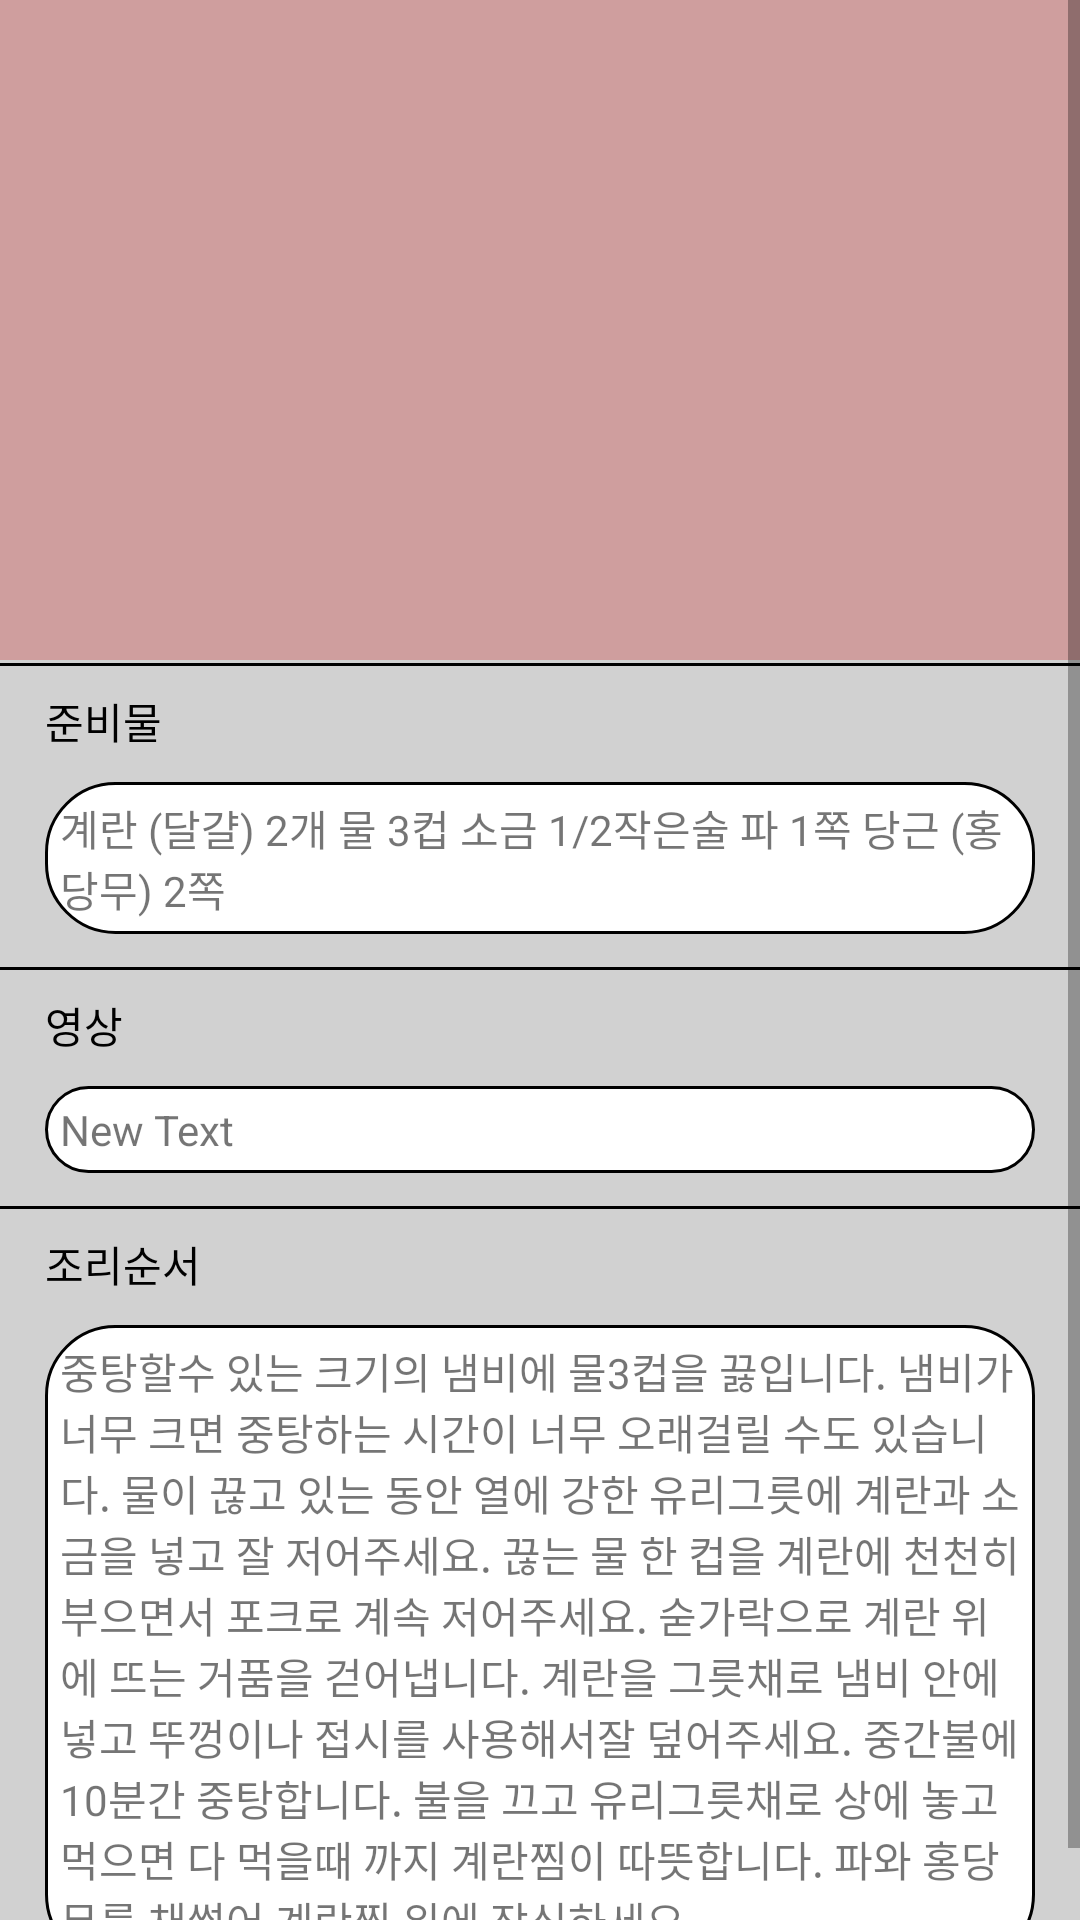

Here is an Android app screen rendered from its layout file. Give the layout XML and the strings, colors and styles it references.
<!-- AndroidManifest.xml: application theme AppTheme -->
<!-- res/layout/activity_detail_hide.xml -->
<?xml version="1.0" encoding="utf-8"?>

<ScrollView
    xmlns:android="http://schemas.android.com/apk/res/android"
    android:id="@+id/scrollView"
    android:layout_width="match_parent"
    android:layout_height="match_parent">

    <LinearLayout xmlns:android="http://schemas.android.com/apk/res/android"
        xmlns:tools="http://schemas.android.com/tools"
        android:layout_width="match_parent"
        android:layout_height="match_parent"
        android:orientation="vertical"
        tools:context=".Detail_hideActivity"
        android:background="#d1d1d1">

        <ImageView
            android:id="@+id/picture"
            android:layout_width="match_parent"
            android:layout_height="220dp"
            android:src="#cf9e9e"/>

        <LinearLayout
            android:layout_width="match_parent"
            android:layout_height="match_parent"
            android:orientation="vertical"
            android:paddingLeft="15dp"
            android:paddingRight="15dp"
            android:background="@drawable/bottom_stroke">

            <TextView
                android:layout_width="wrap_content"
                android:layout_height="wrap_content"
                android:text="준비물"
                android:id="@+id/textView3"
                android:textColor="#000000" />

            <TextView
                android:layout_width="match_parent"
                android:layout_height="wrap_content"
                android:text="계란 (달걀) 2개 물 3컵 소금 1/2작은술 파 1쪽 당근 (홍당무) 2쪽"
                android:id="@+id/text_prepare"
                android:layout_marginTop="10dp"
                android:background="@drawable/circle_shape_white"
                android:padding="5sp" />
        </LinearLayout>

        <LinearLayout
            android:layout_width="match_parent"
            android:layout_height="match_parent"
            android:orientation="vertical"
            android:paddingLeft="15dp"
            android:paddingRight="15dp"
            android:background="@drawable/bottom_stroke">

            <TextView
                android:layout_width="wrap_content"
                android:layout_height="wrap_content"
                android:text="영상"
                android:id="@+id/textView4"
                android:textColor="#000000" />

            <TextView
                android:layout_width="match_parent"
                android:layout_height="wrap_content"
                android:text="New Text"
                android:id="@+id/text_url"
                android:layout_marginTop="10dp"
                android:background="@drawable/circle_shape_white"
                android:padding="5sp" />
        </LinearLayout>

        <LinearLayout
            android:layout_width="match_parent"
            android:layout_height="match_parent"
            android:orientation="vertical"
            android:paddingLeft="15dp"
            android:paddingRight="15dp"
            android:background="@drawable/bottom_stroke">

            <TextView
                android:layout_width="wrap_content"
                android:layout_height="wrap_content"
                android:text="조리순서"
                android:id="@+id/textView5"
                android:textColor="#000000" />

            <TextView
                android:layout_width="match_parent"
                android:layout_height="wrap_content"
                android:id="@+id/text_order"
                android:layout_marginTop="10dp"
                android:background="@drawable/circle_shape_white"
                android:padding="5sp"
                android:text="중탕할수 있는 크기의 냄비에 물3컵을 끓입니다. 냄비가 너무 크면 중탕하는 시간이 너무 오래걸릴 수도 있습니다. 물이 끊고 있는 동안 열에 강한 유리그릇에 계란과 소금을 넣고 잘 저어주세요. 끊는 물 한 컵을 계란에 천천히 부으면서 포크로 계속 저어주세요. 숟가락으로 계란 위에 뜨는 거품을 걷어냅니다. 계란을 그릇채로 냄비 안에 넣고 뚜껑이나 접시를 사용해서잘 덮어주세요. 중간불에 10분간 중탕합니다. 불을 끄고 유리그릇채로 상에 놓고 먹으면 다 먹을때 까지 계란찜이 따뜻합니다. 파와 홍당무를 채썰어 계란찜 위에 장식하세요." />
        </LinearLayout>


    </LinearLayout>
</ScrollView>
<!-- resources referenced by this layout -->
<resources>
  <!-- drawable bottom_stroke (drawable) -->
  <?xml version="1.0" encoding="utf-8"?>
  
  <layer-list xmlns:android="http://schemas.android.com/apk/res/android">
      <item
          android:bottom="-2dp"
          android:left="-2dp"
          android:right="-2dp"
          android:top="1dp">
          <shape android:shape="rectangle" >
              <stroke
                  android:width="1dp"
                  android:color="#FF000000" />
  
              <solid android:color="#00FFFFFF" />
  
              <padding android:left="10dp"
                  android:right="10dp"
                  android:top="10dp"
                  android:bottom="10dp" />
          </shape>
      </item>
  </layer-list>
  <!-- drawable circle_shape_white (drawable) -->
  <?xml version="1.0" encoding="utf-8"?>
  
  <shape
      xmlns:android="http://schemas.android.com/apk/res/android"
     >
      <solid
          android:color="#FFFFFF"/>
      <corners android:radius="23dp" />
      <stroke android:width="1sp" android:color="#000000" />
  </shape>
  <style name="AppTheme" parent="Theme.AppCompat.Light.DarkActionBar">
          
          <item name="colorPrimary">#b14c4c</item>
          <item name="colorPrimaryDark">@color/colorPrimaryDark</item>
          <item name="colorAccent">@color/colorAccent</item>
      </style>
  <color name="colorPrimaryDark">#303F9F</color>
  <color name="colorAccent">#FF4081</color>
</resources>
